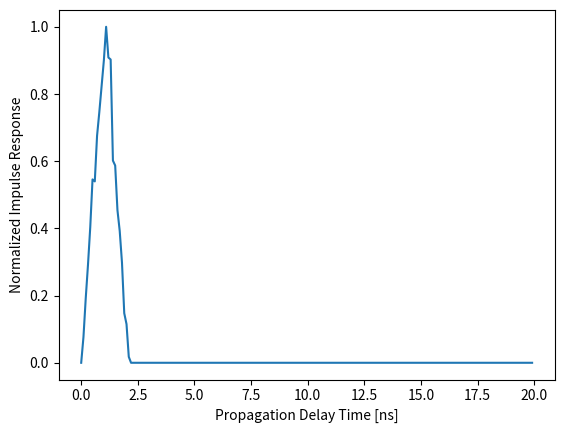

Here is the Python script that generated this plot:
"""
@version: python3.7
[redacted]
@contact: [email redacted]
@desc:
"""
import numpy as np
import matplotlib.pyplot as plt
from mpl_toolkits.mplot3d import Axes3D

# dimX, dimY, dimZ, REC_HEIGHT = 5, 5, 3, 0.85
dimX, dimY, dimZ, REC_HEIGHT = 5, 5, 2.5, 0.85
ht, hr = dimZ, REC_HEIGHT
htr = ht - hr
c = 3e8
dt = 0.1
LED_length = 0.6 # m
LED_num = 60

t_array = np.arange(0, 20, dt)
t_arrive = {}
device = [0.01, 0.01]
for x in np.linspace(1.25 - LED_length / 2, 1.25 + LED_length / 2, LED_num):
    for y in np.linspace(1.25 - LED_length / 2, 1.25 + LED_length / 2, LED_num):
        t = np.sqrt(np.square(x - device[0]) + np.square(y - device[1]) + np.square(htr)) / c
        t *= 1e9
        t = round(t, 2)
        if t in t_arrive.keys():
            t_arrive[t] += 1
        else:
            t_arrive[t] = 1

t_arrive = sorted(t_arrive.items(), key=lambda i:i[0])
first_arrive = t_arrive[0][0]
start_zero = np.zeros(200)
for k, v in t_arrive:
    start_zero[int((k - first_arrive) // dt) + 1] += v
plt.plot(t_array, start_zero / np.max(start_zero))
plt.xlabel('Propagation Delay Time [ns]')
plt.ylabel('Normalized Impulse Response')
plt.show()